4-way image classification set "data" from GitHub (Rares1108/ReteleNeuronaleProiect); label vocabulary: hartie, metal, plastic, sticla.

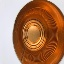
Label: metal

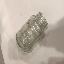
Label: sticla

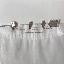
Label: hartie

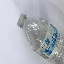
Label: plastic

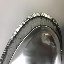
Label: metal

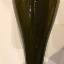
Label: sticla
